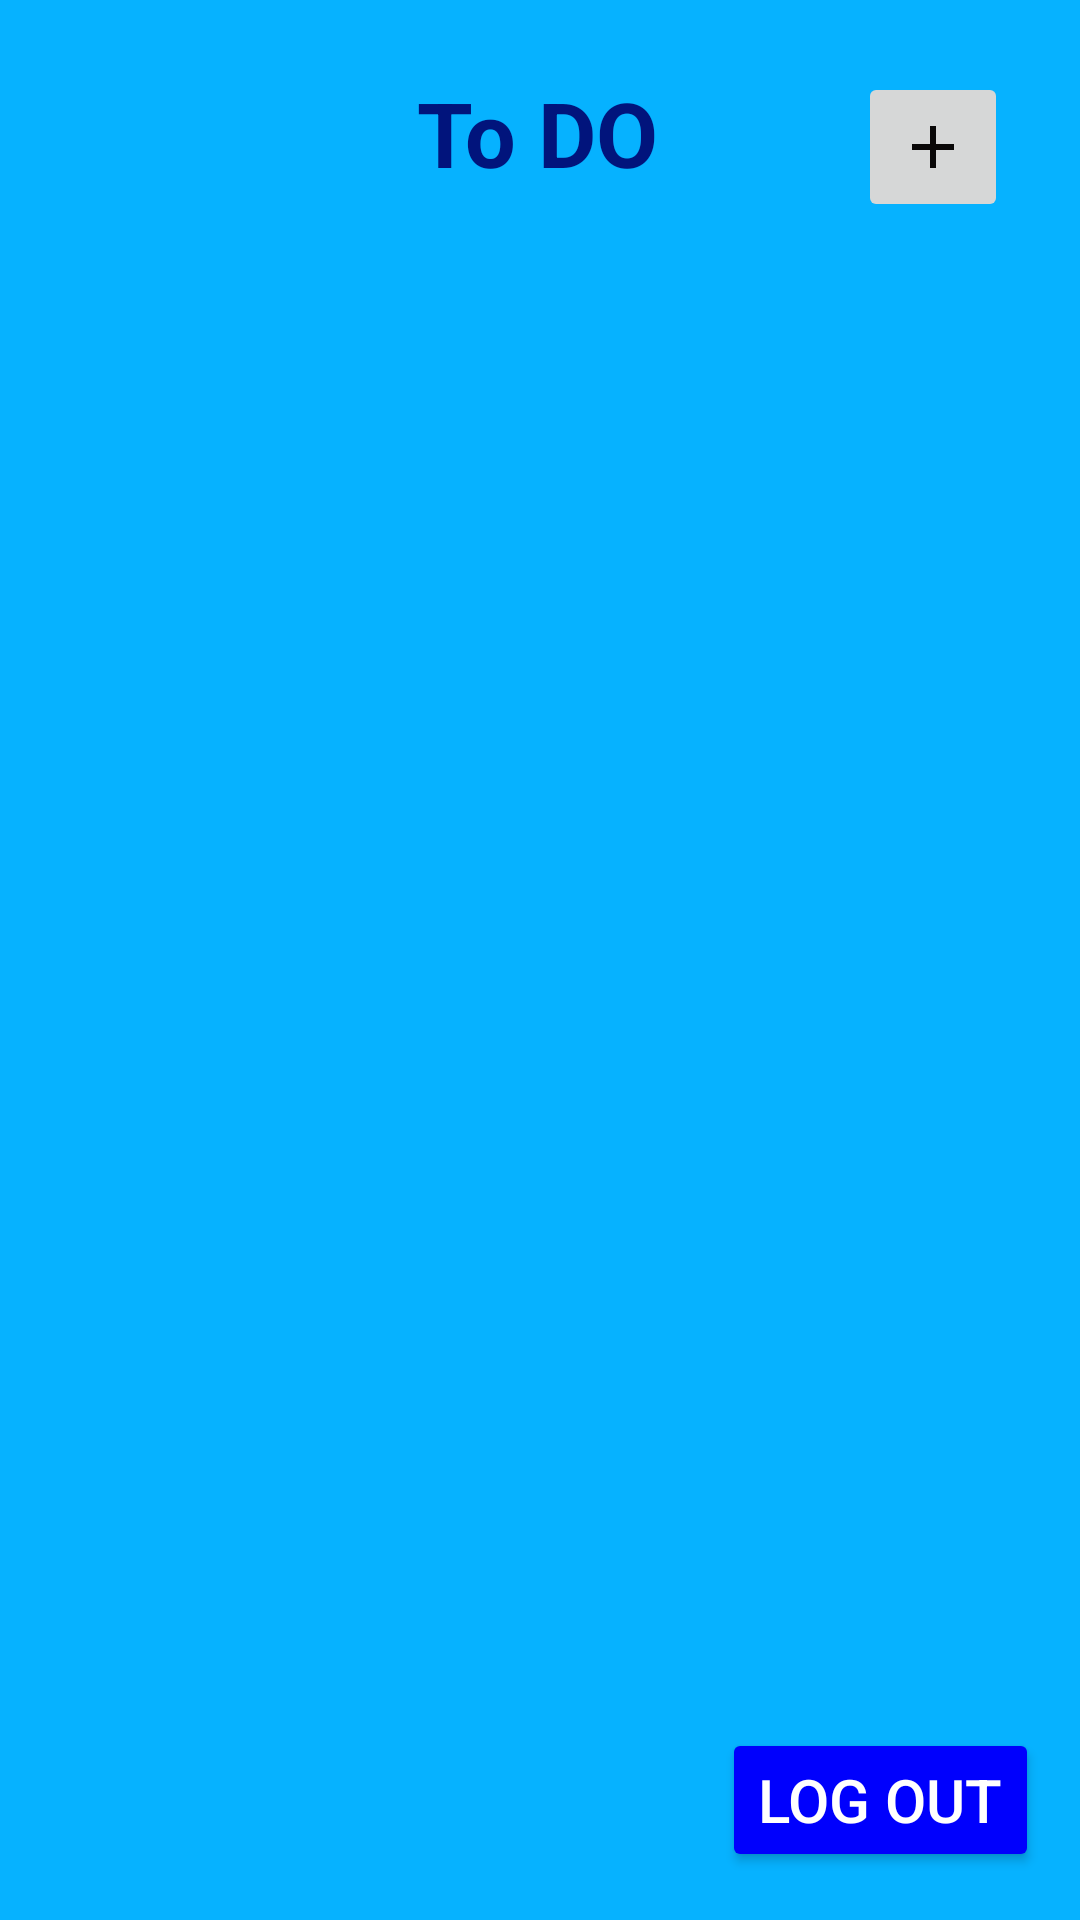

Layout XML and referenced resources for this Android screen:
<!-- AndroidManifest.xml: application theme Theme.ToDOKotlin -->
<!-- res/layout/fragment_home.xml -->
<?xml version="1.0" encoding="utf-8"?>
<androidx.constraintlayout.widget.ConstraintLayout xmlns:android="http://schemas.android.com/apk/res/android"
    xmlns:app="http://schemas.android.com/apk/res-auto"
    xmlns:tools="http://schemas.android.com/tools"
    android:layout_width="match_parent"
    android:background="#06B2FF"
    android:layout_height="match_parent"
    tools:context=".fragments.HomeFragment">

    <TextView
        android:layout_width="wrap_content"
        android:layout_height="wrap_content"
        android:layout_marginTop="24dp"
        android:text="To DO"
        android:textSize="30sp"
        android:textStyle="bold"
        android:textColor="#01147C"
        app:layout_constraintEnd_toEndOf="parent"
        app:layout_constraintHorizontal_bias="0.498"
        app:layout_constraintStart_toStartOf="parent"
        app:layout_constraintTop_toTopOf="@+id/imageView" />

    <ImageView
        android:id="@+id/imageView"
        android:layout_width="wrap_content"
        android:layout_height="150dp"
        android:scaleType="fitXY"
        app:layout_constraintEnd_toEndOf="parent"
        app:layout_constraintHorizontal_bias="0.5"
        app:layout_constraintStart_toStartOf="parent"
        app:layout_constraintTop_toTopOf="parent" />

    <ImageButton
        android:id="@+id/addTaskBtn"
        android:layout_width="50dp"
        android:layout_height="50dp"
        android:layout_marginTop="24dp"
        android:layout_marginEnd="24dp"
        android:src="@drawable/baseline_add_24"
        app:layout_constraintEnd_toEndOf="parent"
        app:layout_constraintTop_toTopOf="parent" />


    <ImageView
        android:id="@+id/imageView2"
        android:layout_width="60dp"
        android:layout_height="130dp"
        android:scaleType="fitXY"
        app:layout_constraintBottom_toBottomOf="parent"
        app:layout_constraintStart_toStartOf="parent"
        app:layout_constraintTop_toTopOf="parent" />


    <ImageView
        android:id="@+id/imageView3"
        android:layout_width="0dp"
        android:layout_height="210dp"
        android:layout_marginStart="12dp"
        android:scaleType="fitXY"
        app:layout_constraintBottom_toBottomOf="parent"
        app:layout_constraintEnd_toEndOf="parent"
        app:layout_constraintHorizontal_bias="0.5"
        app:layout_constraintStart_toStartOf="parent" />


    <androidx.recyclerview.widget.RecyclerView
        android:id="@+id/mainRecyclerView"
        android:layout_width="0dp"
        android:layout_height="0dp"
        android:layout_marginTop="42dp"
        app:layout_constraintBottom_toBottomOf="parent"
        app:layout_constraintEnd_toEndOf="parent"
        app:layout_constraintHorizontal_bias="0.5"
        app:layout_constraintStart_toStartOf="parent"
        app:layout_constraintTop_toBottomOf="@id/addTaskBtn" />

    <Button
        android:id="@+id/signout"
        android:layout_width="wrap_content"
        android:layout_height="wrap_content"
        android:layout_marginBottom="16dp"
        android:backgroundTint="#0000FD"
        android:text="Log Out"
        android:textColor="@color/white"
        android:textSize="20sp"
        app:layout_constraintBottom_toBottomOf="@+id/mainRecyclerView"
        app:layout_constraintEnd_toEndOf="parent"
        app:layout_constraintHorizontal_bias="0.946"
        app:layout_constraintStart_toStartOf="parent" />


</androidx.constraintlayout.widget.ConstraintLayout>
<!-- resources referenced by this layout -->
<resources>
  <!-- drawable baseline_add_24 (drawable) -->
  <vector android:height="24dp" android:tint="#0A0808"
      android:viewportHeight="24" android:viewportWidth="24"
      android:width="24dp" xmlns:android="http://schemas.android.com/apk/res/android">
      <path android:fillColor="@android:color/white" android:pathData="M19,13h-6v6h-2v-6H5v-2h6V5h2v6h6v2z"/>
  </vector>
  <style name="Theme.ToDOKotlin" parent="Base.Theme.ToDOKotlin" />
  <style name="Base.Theme.ToDOKotlin" parent="Theme.Material3.DayNight.NoActionBar">
          
          
          <item name="android:statusBarColor">#01147C</item>
      </style>
  <!-- not gathered from this repository: default colours our renderer supplied (Android Studio template values) -->
  <color name="white">#FFFFFFFF</color>
</resources>
